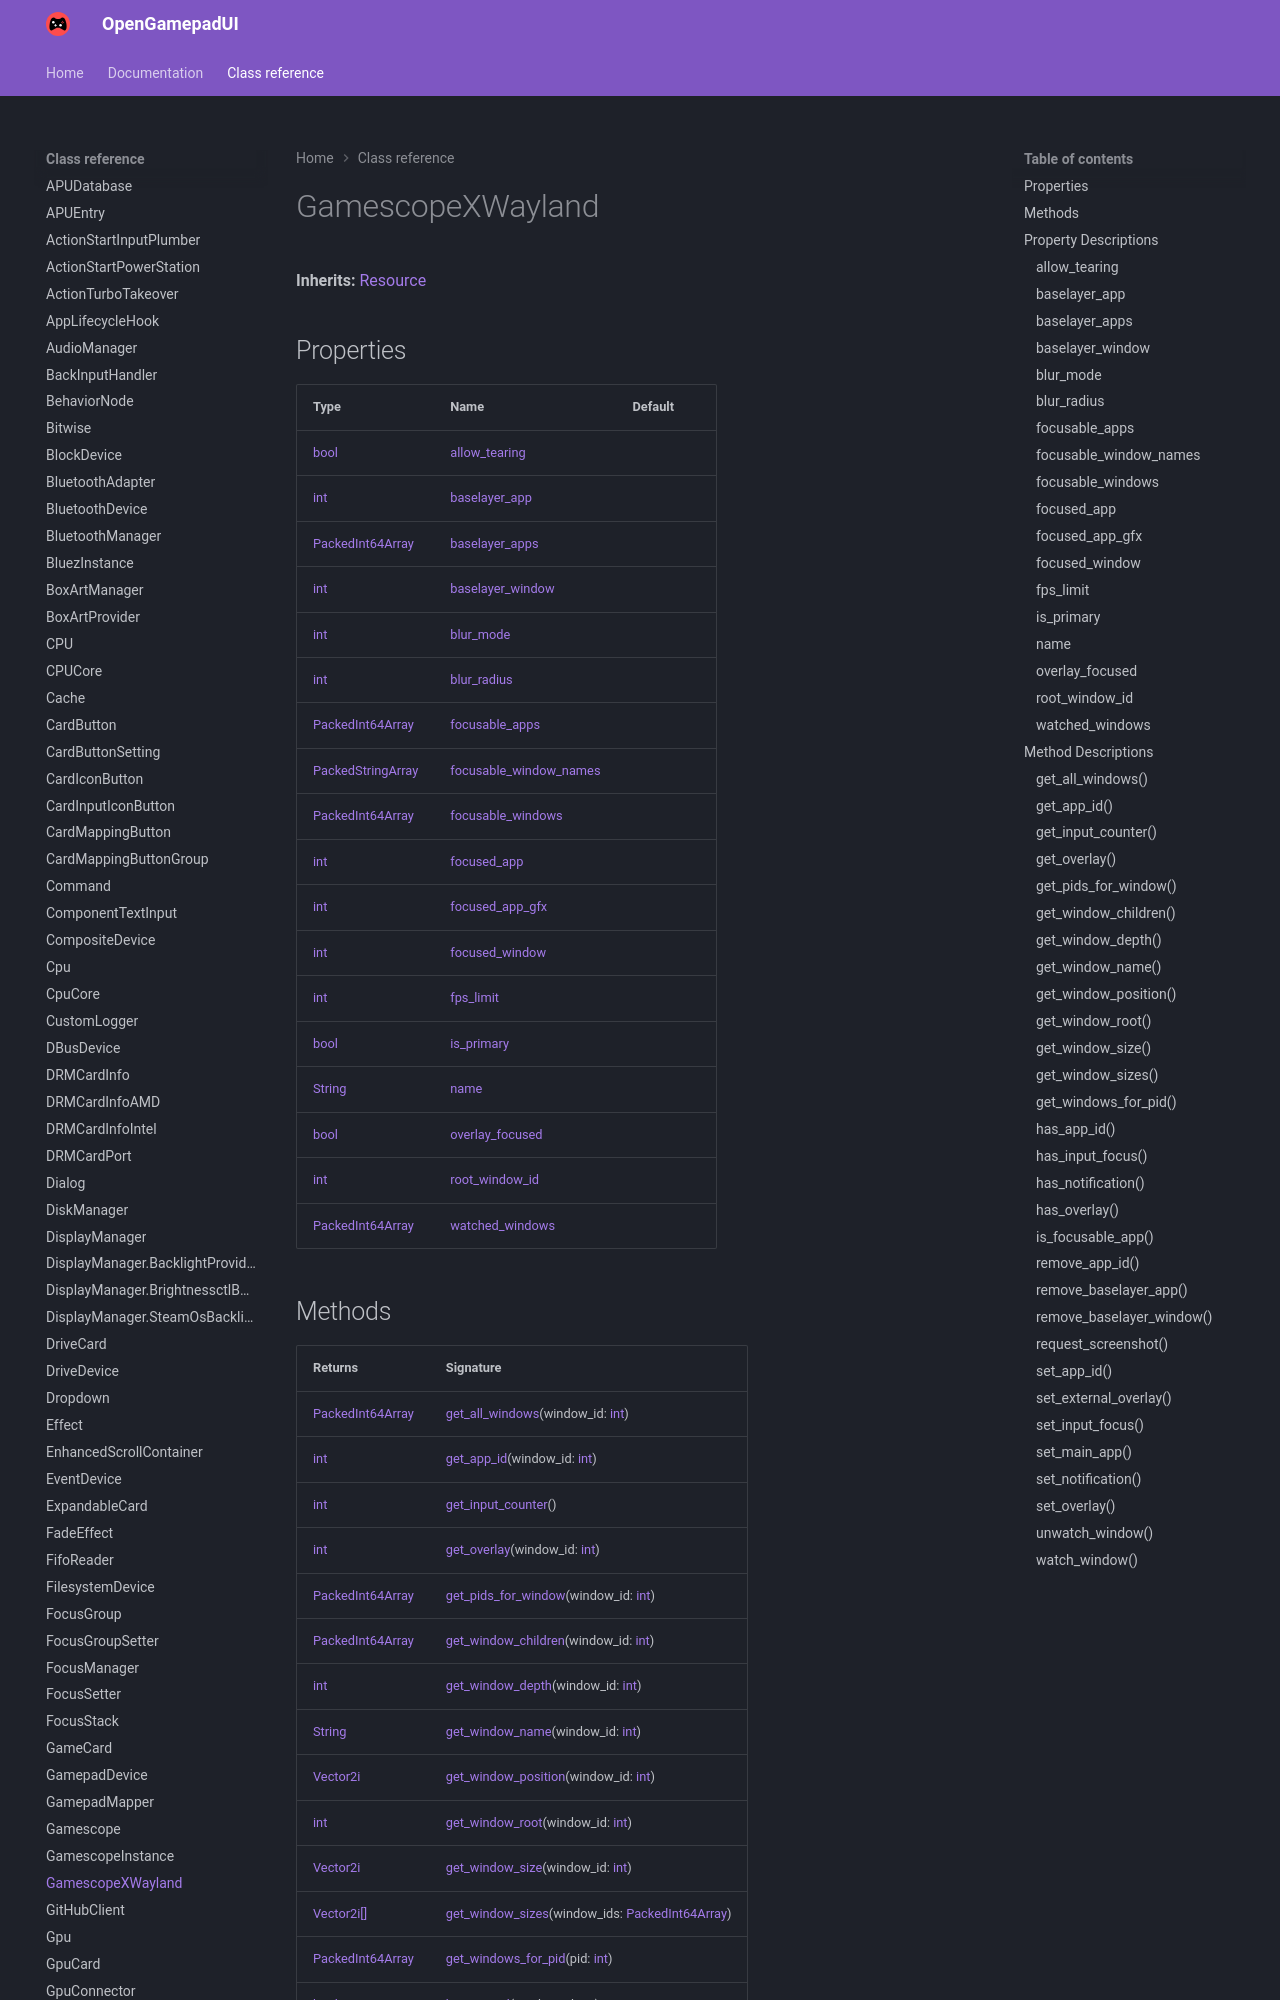

repository: ShadowBlip/OpenGamepadUI · page: class-reference/GamescopeXWayland/index.html · generator: mkdocs

# GamescopeXWayland

**Inherits:** [Resource](https://docs.godotengine.org/en/stable/classes/class_resource.html)


## Properties

| Type | Name | Default |
| ---- | ---- | ------- |
| [bool](https://docs.godotengine.org/en/stable/classes/class_bool.html) | [allow_tearing](./#allow_tearing) |  |
| [int](https://docs.godotengine.org/en/stable/classes/class_int.html) | [baselayer_app](./#baselayer_app) |  |
| [PackedInt64Array](https://docs.godotengine.org/en/stable/classes/class_packedint64array.html) | [baselayer_apps](./#baselayer_apps) |  |
| [int](https://docs.godotengine.org/en/stable/classes/class_int.html) | [baselayer_window](./#baselayer_window) |  |
| [int](https://docs.godotengine.org/en/stable/classes/class_int.html) | [blur_mode](./#blur_mode) |  |
| [int](https://docs.godotengine.org/en/stable/classes/class_int.html) | [blur_radius](./#blur_radius) |  |
| [PackedInt64Array](https://docs.godotengine.org/en/stable/classes/class_packedint64array.html) | [focusable_apps](./#focusable_apps) |  |
| [PackedStringArray](https://docs.godotengine.org/en/stable/classes/class_packedstringarray.html) | [focusable_window_names](./#focusable_window_names) |  |
| [PackedInt64Array](https://docs.godotengine.org/en/stable/classes/class_packedint64array.html) | [focusable_windows](./#focusable_windows) |  |
| [int](https://docs.godotengine.org/en/stable/classes/class_int.html) | [focused_app](./#focused_app) |  |
| [int](https://docs.godotengine.org/en/stable/classes/class_int.html) | [focused_app_gfx](./#focused_app_gfx) |  |
| [int](https://docs.godotengine.org/en/stable/classes/class_int.html) | [focused_window](./#focused_window) |  |
| [int](https://docs.godotengine.org/en/stable/classes/class_int.html) | [fps_limit](./#fps_limit) |  |
| [bool](https://docs.godotengine.org/en/stable/classes/class_bool.html) | [is_primary](./#is_primary) |  |
| [String](https://docs.godotengine.org/en/stable/classes/class_string.html) | [name](./#name) |  |
| [bool](https://docs.godotengine.org/en/stable/classes/class_bool.html) | [overlay_focused](./#overlay_focused) |  |
| [int](https://docs.godotengine.org/en/stable/classes/class_int.html) | [root_window_id](./#root_window_id) |  |
| [PackedInt64Array](https://docs.godotengine.org/en/stable/classes/class_packedint64array.html) | [watched_windows](./#watched_windows) |  |
